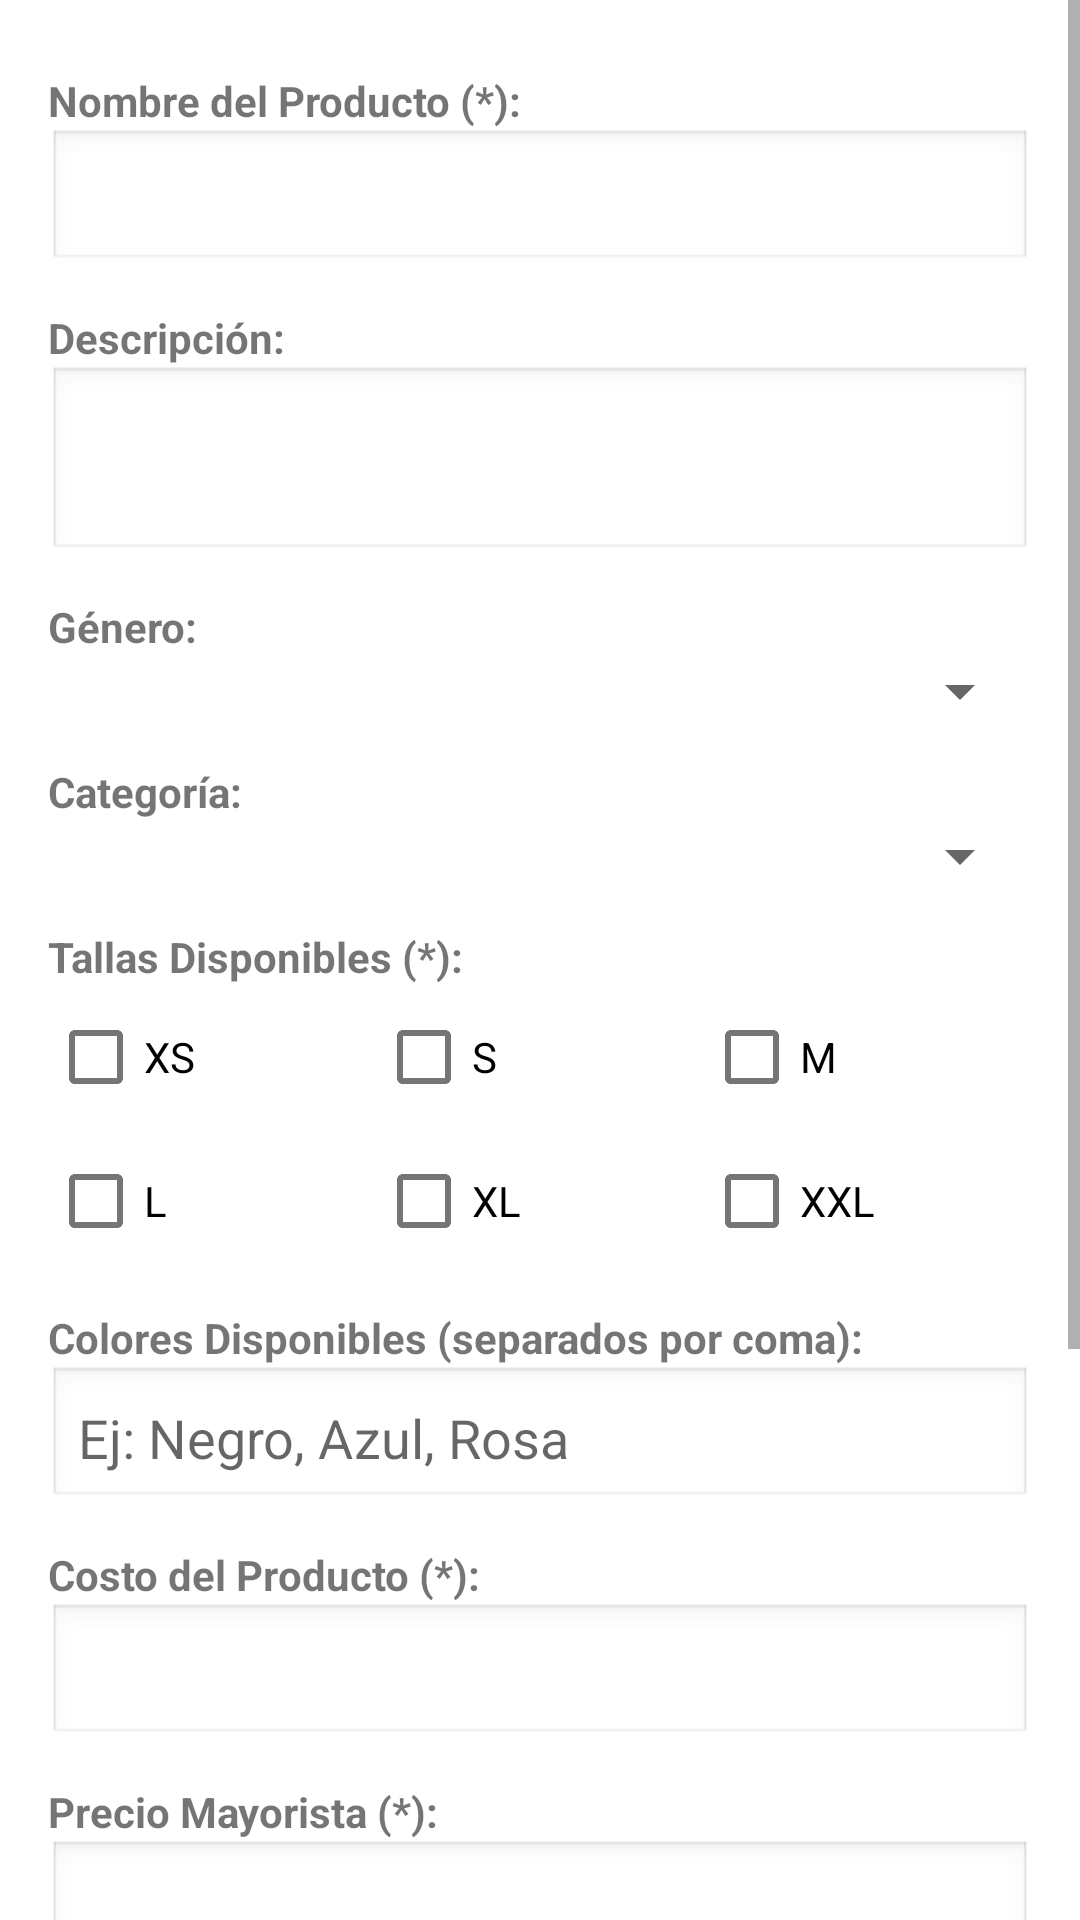

This screen was rendered from an Android layout file. Write that file and the resources it references.
<!-- AndroidManifest.xml: application theme Theme.TiendaSportMobile -->
<!-- res/layout/activity_producto_form.xml -->
<?xml version="1.0" encoding="utf-8"?>
<ScrollView xmlns:android="http://schemas.android.com/apk/res/android"
    xmlns:app="http://schemas.android.com/apk/res-auto"
    android:layout_width="match_parent"
    android:layout_height="match_parent"
    android:fillViewport="true">

    <LinearLayout
        android:layout_width="match_parent"
        android:layout_height="wrap_content"
        android:orientation="vertical"
        android:padding="16dp">

        <TextView android:layout_width="wrap_content" android:layout_height="wrap_content" android:text="Nombre del Producto (*):" android:textStyle="bold" android:layout_marginTop="8dp"/>
        <EditText android:id="@+id/etNombre" android:layout_width="match_parent" android:layout_height="wrap_content" android:background="@android:drawable/edit_text" android:padding="10dp"/>

        <TextView android:layout_width="wrap_content" android:layout_height="wrap_content" android:text="Descripción:" android:textStyle="bold" android:layout_marginTop="12dp"/>
        <EditText android:id="@+id/etDescripcion" android:layout_width="match_parent" android:layout_height="wrap_content" android:minLines="2" android:background="@android:drawable/edit_text" android:padding="10dp"/>

        <TextView android:layout_width="wrap_content" android:layout_height="wrap_content" android:text="Género:" android:textStyle="bold" android:layout_marginTop="12dp"/>
        <Spinner android:id="@+id/spinnerGeneroForm" android:layout_width="match_parent" android:layout_height="wrap_content"/>

        <TextView android:layout_width="wrap_content" android:layout_height="wrap_content" android:text="Categoría:" android:textStyle="bold" android:layout_marginTop="12dp"/>
        <Spinner android:id="@+id/spinnerCategoriaForm" android:layout_width="match_parent" android:layout_height="wrap_content"/>

        <TextView android:layout_width="wrap_content" android:layout_height="wrap_content" android:text="Tallas Disponibles (*):" android:textStyle="bold" android:layout_marginTop="12dp"/>
        
        <LinearLayout android:layout_width="match_parent" android:layout_height="wrap_content" android:orientation="horizontal">
            <CheckBox android:id="@+id/cbXS" android:layout_width="0dp" android:layout_weight="1" android:layout_height="wrap_content" android:text="XS"/>
            <CheckBox android:id="@+id/cbS" android:layout_width="0dp" android:layout_weight="1" android:layout_height="wrap_content" android:text="S"/>
            <CheckBox android:id="@+id/cbM" android:layout_width="0dp" android:layout_weight="1" android:layout_height="wrap_content" android:text="M"/>
        </LinearLayout>
        <LinearLayout android:layout_width="match_parent" android:layout_height="wrap_content" android:orientation="horizontal">
            <CheckBox android:id="@+id/cbL" android:layout_width="0dp" android:layout_weight="1" android:layout_height="wrap_content" android:text="L"/>
            <CheckBox android:id="@+id/cbXL" android:layout_width="0dp" android:layout_weight="1" android:layout_height="wrap_content" android:text="XL"/>
            <CheckBox android:id="@+id/cbXXL" android:layout_width="0dp" android:layout_weight="1" android:layout_height="wrap_content" android:text="XXL"/>
        </LinearLayout>

        <TextView android:layout_width="wrap_content" android:layout_height="wrap_content" android:text="Colores Disponibles (separados por coma):" android:textStyle="bold" android:layout_marginTop="12dp"/>
        <EditText android:id="@+id/etColores" android:layout_width="match_parent" android:layout_height="wrap_content" android:hint="Ej: Negro, Azul, Rosa" android:background="@android:drawable/edit_text" android:padding="10dp"/>

        <TextView android:layout_width="wrap_content" android:layout_height="wrap_content" android:text="Costo del Producto (*):" android:textStyle="bold" android:layout_marginTop="12dp"/>
        <EditText android:id="@+id/etCosto" android:layout_width="match_parent" android:layout_height="wrap_content" android:inputType="numberDecimal" android:background="@android:drawable/edit_text" android:padding="10dp"/>

        <TextView android:layout_width="wrap_content" android:layout_height="wrap_content" android:text="Precio Mayorista (*):" android:textStyle="bold" android:layout_marginTop="12dp"/>
        <EditText android:id="@+id/etPrecioMayorista" android:layout_width="match_parent" android:layout_height="wrap_content" android:inputType="numberDecimal" android:background="@android:drawable/edit_text" android:padding="10dp"/>

        <TextView android:layout_width="wrap_content" android:layout_height="wrap_content" android:text="Stock Disponible Real (*):" android:textStyle="bold" android:layout_marginTop="12dp"/>
        <EditText android:id="@+id/etStock" android:layout_width="match_parent" android:layout_height="wrap_content" android:inputType="number" android:background="@android:drawable/edit_text" android:padding="10dp"/>

        <TextView android:layout_width="wrap_content" android:layout_height="wrap_content" android:text="URL de Imagen (recomendado):" android:textStyle="bold" android:layout_marginTop="12dp"/>
        <EditText android:id="@+id/etImagenUrl" android:layout_width="match_parent" android:layout_height="wrap_content" android:hint="https://.../imagen.png" android:background="@android:drawable/edit_text" android:padding="10dp"/>

        <Button
            android:id="@+id/btnGuardarProducto"
            android:layout_width="match_parent"
            android:layout_height="wrap_content"
            android:layout_marginTop="20dp"
            android:text="Guardar Producto en Base de Datos"
            android:textColor="@android:color/white"
            android:backgroundTint="@color/azul_principal"/>

    </LinearLayout>
</ScrollView>
<!-- resources referenced by this layout -->
<resources>
  <color name="azul_principal">#1A2A6C</color>
  <style name="Theme.TiendaSportMobile" parent="Theme.MaterialComponents.DayNight.DarkActionBar">
          <item name="colorPrimary">@color/azul_principal</item>
          <item name="colorPrimaryVariant">@color/azul_principal</item>
          <item name="colorOnPrimary">@color/blanco</item>
          <item name="colorSecondary">@color/verde_exito</item>
          <item name="android:statusBarColor" tools:targetApi="l">@color/azul_principal</item>
      </style>
  <color name="blanco">#FFFFFF</color>
  <color name="verde_exito">#2E7D32</color>
</resources>
